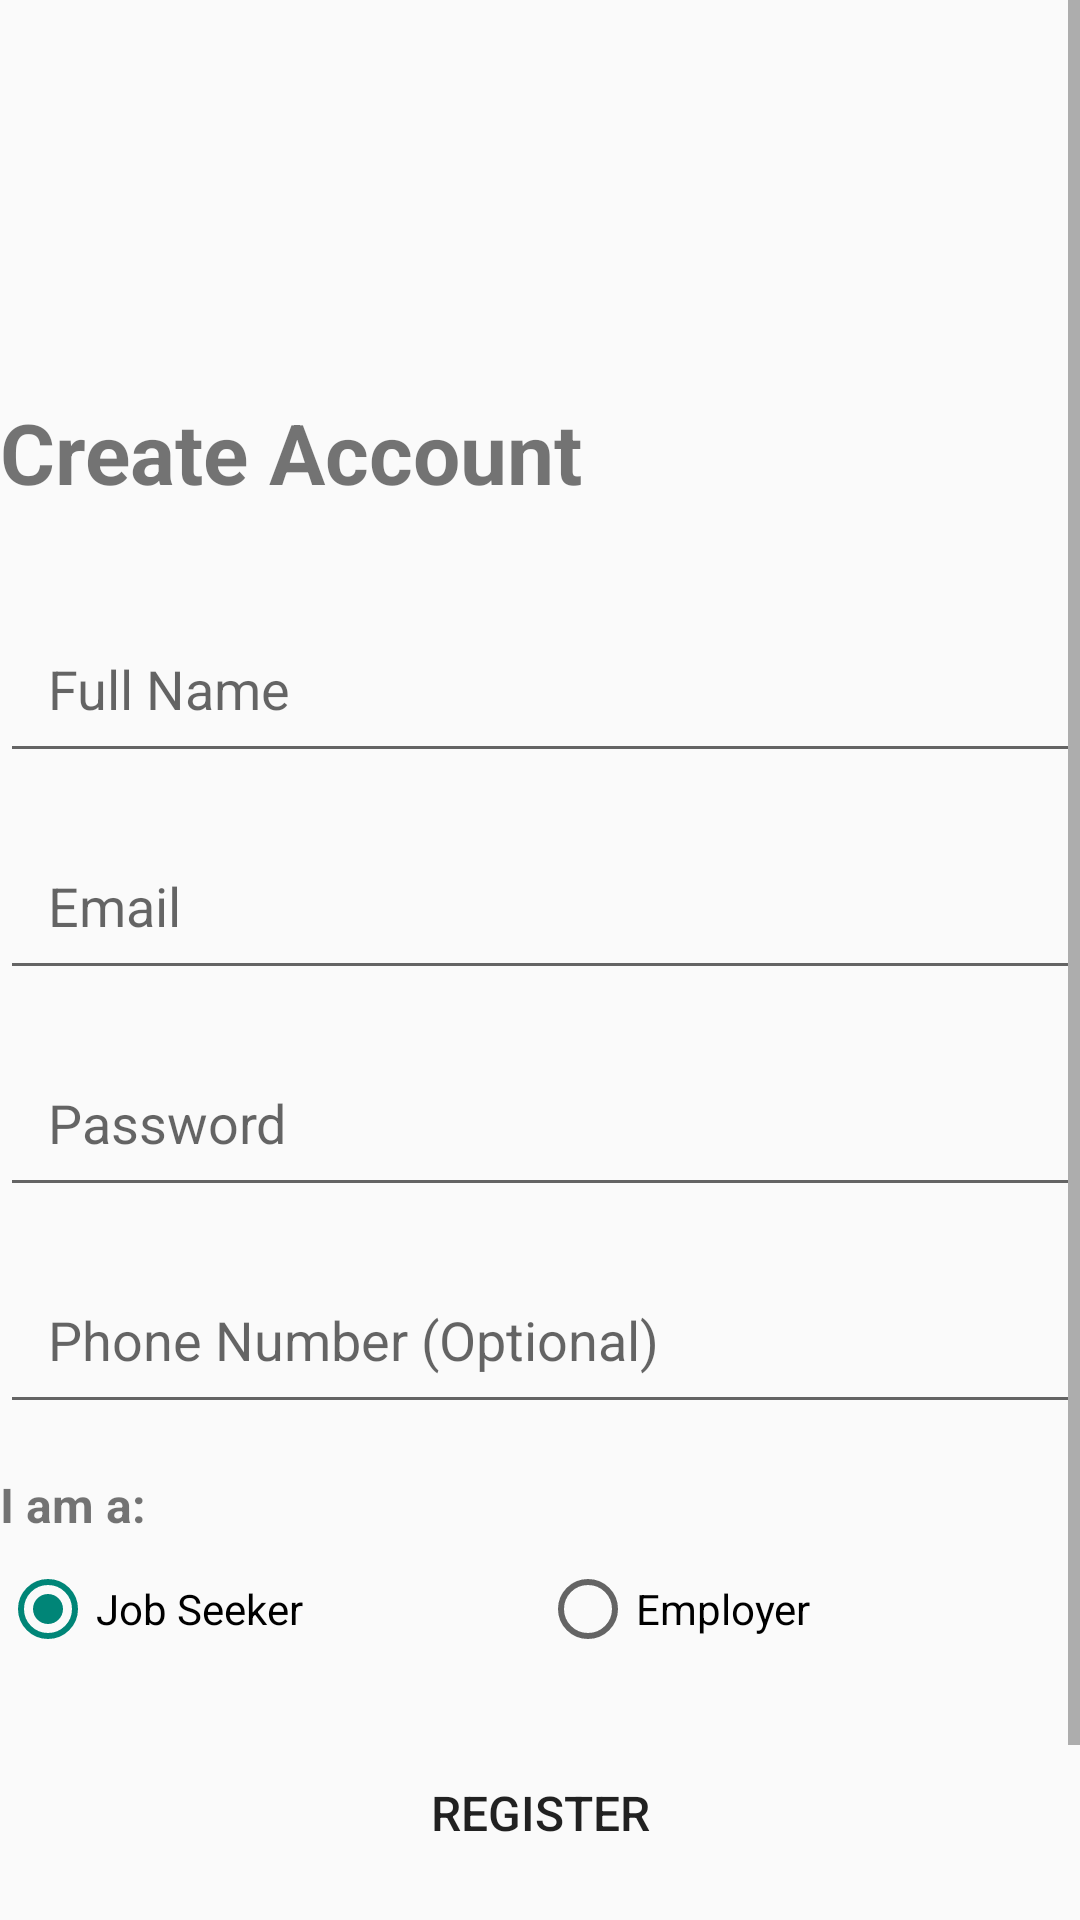

Android layout source for this screen:
<!-- AndroidManifest.xml: application theme Theme.AppCompat.Light.DarkActionBar -->
<!-- res/layout/activity_register.xml -->
<?xml version="1.0" encoding="utf-8"?>
<ScrollView xmlns:android="http://schemas.android.com/apk/res/android"
    xmlns:tools="http://schemas.android.com/tools"
    android:layout_width="match_parent"
    android:layout_height="match_parent"
    android:fillViewport="true">

    <LinearLayout
        android:layout_width="match_parent"
        android:layout_height="140dp"
        android:orientation="vertical"
        android:paddingTop="100dp">

        <TextView
            android:layout_width="wrap_content"
            android:layout_height="wrap_content"
            android:text="Create Account"
            android:textSize="28sp"
            android:textStyle="bold"
            android:layout_marginTop="32dp"
            android:layout_marginBottom="32dp"/>

        <EditText
            android:id="@+id/etName"
            android:layout_width="match_parent"
            android:layout_height="wrap_content"
            android:hint="Full Name"
            android:inputType="textPersonName"
            android:padding="16dp"
            android:layout_marginBottom="16dp"/>

        <EditText
            android:id="@+id/etEmail"
            android:layout_width="match_parent"
            android:layout_height="wrap_content"
            android:hint="Email"
            android:inputType="textEmailAddress"
            android:padding="16dp"
            android:layout_marginBottom="16dp"/>

        <EditText
            android:id="@+id/etPassword"
            android:layout_width="match_parent"
            android:layout_height="wrap_content"
            android:layout_marginBottom="16dp"
            android:hint="Password"
            android:inputType="textPassword"
            android:minHeight="48dp"
            android:padding="16dp" />

        <EditText
            android:id="@+id/etPhone"
            android:layout_width="match_parent"
            android:layout_height="wrap_content"
            android:hint="Phone Number (Optional)"
            android:inputType="phone"
            android:padding="16dp"
            android:layout_marginBottom="16dp"/>

        <TextView
            android:layout_width="wrap_content"
            android:layout_height="wrap_content"
            android:text="I am a:"
            android:textSize="16sp"
            android:textStyle="bold"
            android:layout_marginBottom="8dp"/>

        <RadioGroup
            android:id="@+id/rgUserType"
            android:layout_width="match_parent"
            android:layout_height="wrap_content"
            android:orientation="horizontal"
            android:layout_marginBottom="24dp">

            <RadioButton
                android:id="@+id/rbSeeker"
                android:layout_width="0dp"
                android:layout_height="wrap_content"
                android:layout_weight="1"
                android:checked="true"
                android:text="Job Seeker"
                tools:ignore="TouchTargetSizeCheck" />

            <RadioButton
                android:id="@+id/rbEmployer"
                android:layout_width="0dp"
                android:layout_height="wrap_content"
                android:layout_weight="1"
                android:text="Employer"
                tools:ignore="TouchTargetSizeCheck" />

        </RadioGroup>

        <Button
            android:id="@+id/btnRegister"
            android:layout_width="match_parent"
            android:layout_height="56dp"
            android:text="Register"
            android:textSize="16sp"
            android:background="@drawable/button_background"/>

        <ProgressBar
            android:id="@+id/progressBar"
            android:layout_width="wrap_content"
            android:layout_height="wrap_content"
            android:layout_gravity="center"
            android:layout_marginTop="16dp"
            android:visibility="gone"/>


        <TextView
            android:id="@+id/etfrancis"
            android:layout_width="wrap_content"
            android:layout_height="wrap_content"
            android:layout_marginTop="24dp"
            android:clickable="true"
            android:minHeight="48dp"
            android:text="Already have an account? Login"
            android:textColor="@color/primary"
            android:textSize="14sp" />


    </LinearLayout>

</ScrollView>
<!-- resources referenced by this layout -->
<resources>
  <color name="primary">#2196F3</color>
</resources>
